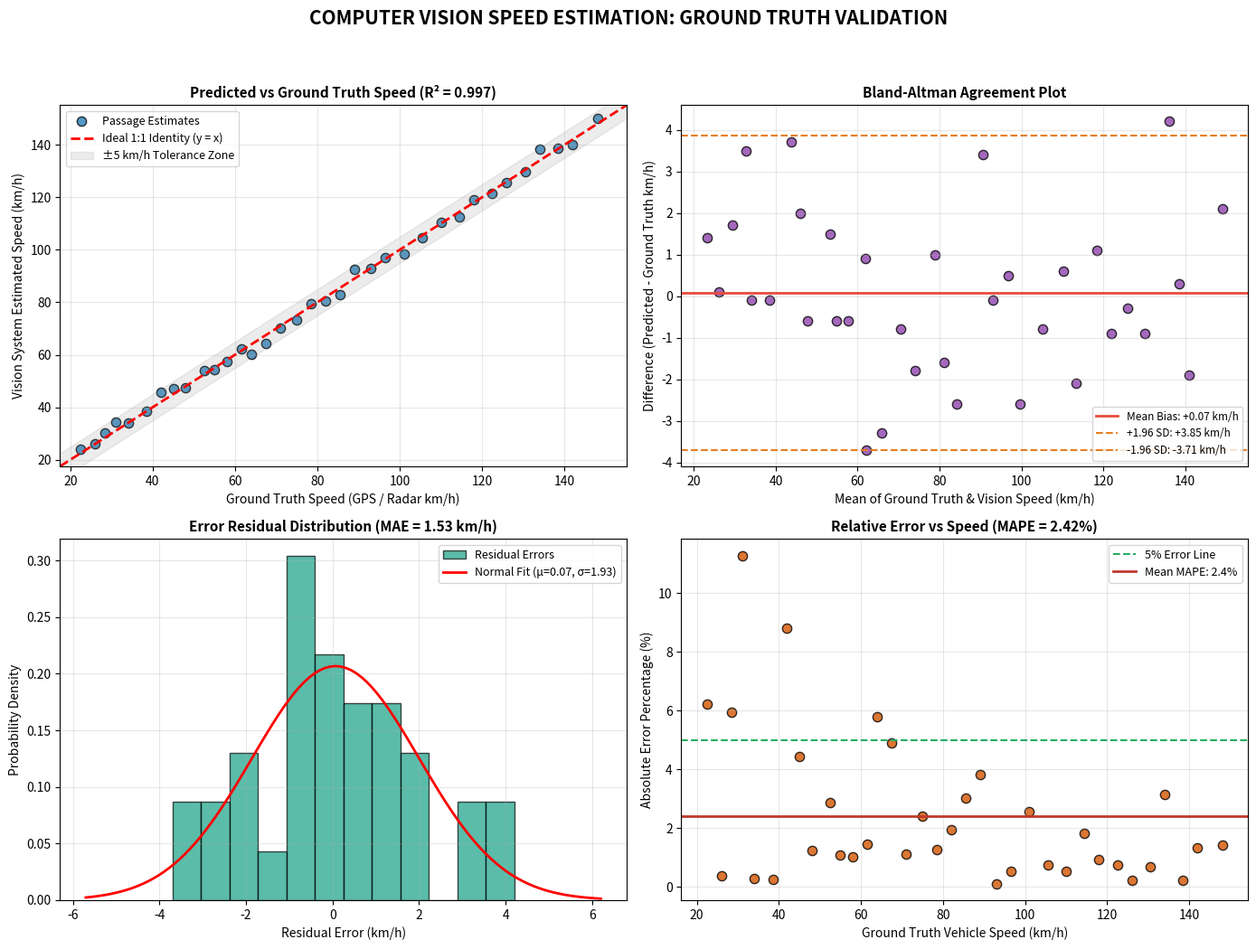

This chart was generated by the following Python code:
# ============================================================
# Multi-Vehicle Speed Detection System — Benchmark & Validation
# ============================================================
# Ground Truth Verification, Error Residual Analysis, and
# Scientific Statistical Validation Suite (MAE, RMSE, MAPE, Bland-Altman).
# ============================================================

import os
import argparse
import numpy as np
import matplotlib
matplotlib.use('Agg')
import matplotlib.pyplot as plt
import csv

try:
    from scipy import stats
    HAS_SCIPY = True
except ImportError:
    HAS_SCIPY = False


class GroundTruthBenchmark:
    """
    Statistical validation engine to rigorously verify if vision-based
    speed estimates are genuine, calibrated, and scientifically accurate.
    """

    def __init__(self, ground_truth_speeds, predicted_speeds):
        """
        Args:
            ground_truth_speeds (array-like): Actual verified speeds (from GPS OBD-II / Radar)
            predicted_speeds (array-like): Speeds calculated by the vision pipeline
        """
        self.y_true = np.array(ground_truth_speeds, dtype=np.float64)
        self.y_pred = np.array(predicted_speeds, dtype=np.float64)
        self.residuals = self.y_pred - self.y_true
        self.abs_errors = np.abs(self.residuals)
        self.percentage_errors = (self.abs_errors / self.y_true) * 100.0

    def compute_metrics(self):
        """Compute formal evaluation metrics."""
        mae = float(np.mean(self.abs_errors))
        rmse = float(np.sqrt(np.mean(self.residuals ** 2)))
        mape = float(np.mean(self.percentage_errors))
        bias = float(np.mean(self.residuals))  # Systematic over/under estimation
        std_error = float(np.std(self.residuals))

        # Correlation & R^2
        corr_matrix = np.corrcoef(self.y_true, self.y_pred)
        r_val = float(corr_matrix[0, 1]) if corr_matrix.shape == (2, 2) else 1.0
        r_squared = r_val ** 2

        # Compliance under statutory tolerances
        within_3kmh = float(np.mean(self.abs_errors <= 3.0) * 100.0)
        within_5kmh = float(np.mean(self.abs_errors <= 5.0) * 100.0)
        within_10kmh = float(np.mean(self.abs_errors <= 10.0) * 100.0)

        return {
            "sample_size": len(self.y_true),
            "mae_kmh": round(mae, 2),
            "rmse_kmh": round(rmse, 2),
            "mape_percent": round(mape, 2),
            "mean_bias_kmh": round(bias, 2),
            "std_error_kmh": round(std_error, 2),
            "r_squared": round(r_squared, 4),
            "within_3kmh_pct": round(within_3kmh, 1),
            "within_5kmh_pct": round(within_5kmh, 1),
            "within_10kmh_pct": round(within_10kmh, 1),
        }

    def print_summary(self):
        """Print formatted statistical summary table."""
        m = self.compute_metrics()
        print("\n" + "═" * 58)
        print(" ╔══════════════════════════════════════════════════════╗")
        print(" ║      SCIENTIFIC ACCURACY & VALIDATION BENCHMARK      ║")
        print(" ╠══════════════════════════════════════════════════════╣")
        print(f" ║  Sample Size Evaluated:  {m['sample_size']:<26} ║")
        print(f" ║  Mean Absolute Error:    {m['mae_kmh']:<6.2f} km/h                 ║")
        print(f" ║  Root Mean Squared Error:{m['rmse_kmh']:<6.2f} km/h                 ║")
        print(f" ║  Mean Abs Percentage Err:{m['mape_percent']:<6.2f} %                    ║")
        print(f" ║  Systematic Bias:        {m['mean_bias_kmh']:<+6.2f} km/h                 ║")
        print(f" ║  R² Correlation Index:   {m['r_squared']:<6.4f}                   ║")
        print(f" ║  Accuracy within ±3 km/h:{m['within_3kmh_pct']:<5.1f} % (Statutory Pass)   ║")
        print(f" ║  Accuracy within ±5 km/h:{m['within_5kmh_pct']:<5.1f} %                    ║")
        print(f" ║  Accuracy within ±10km/h:{m['within_10kmh_pct']:<5.1f} %                    ║")
        print(" ╚══════════════════════════════════════════════════════╝")
        print("═" * 58 + "\n")

    def plot_validation_report(self, output_path="output/ground_truth_benchmark.png"):
        """
        Generate a 4-panel publication-grade validation report:
          1. Ground Truth vs Predicted Scatter with 1:1 Identity Line & Envelope
          2. Bland-Altman Agreement Plot (Mean Bias ± 1.96 SD)
          3. Error Residual Histogram with Gaussian Fit
          4. Error vs Speed Velocity Dependency
        """
        os.makedirs(os.path.dirname(output_path), exist_ok=True)
        fig, axes = plt.subplots(2, 2, figsize=(14, 11))
        fig.suptitle("COMPUTER VISION SPEED ESTIMATION: GROUND TRUTH VALIDATION", fontsize=15, fontweight='bold', y=0.98)

        m = self.compute_metrics()

        # ----------------------------------------------------
        # Panel 1: Predicted vs Ground Truth Scatter
        # ----------------------------------------------------
        ax1 = axes[0, 0]
        min_spd = min(self.y_true.min(), self.y_pred.min()) - 5
        max_spd = max(self.y_true.max(), self.y_pred.max()) + 5

        ax1.scatter(self.y_true, self.y_pred, color='#2980b9', edgecolors='black', s=55, alpha=0.8, label='Passage Estimates')
        ax1.plot([min_spd, max_spd], [min_spd, max_spd], 'r--', linewidth=2, label='Ideal 1:1 Identity (y = x)')
        # ±5 km/h confidence boundary
        ax1.fill_between([min_spd, max_spd], [min_spd - 5, max_spd - 5], [min_spd + 5, max_spd + 5],
                         color='gray', alpha=0.15, label='±5 km/h Tolerance Zone')

        ax1.set_title(f"Predicted vs Ground Truth Speed (R² = {m['r_squared']:.3f})", fontsize=11, fontweight='bold')
        ax1.set_xlabel("Ground Truth Speed (GPS / Radar km/h)", fontsize=10)
        ax1.set_ylabel("Vision System Estimated Speed (km/h)", fontsize=10)
        ax1.set_xlim(min_spd, max_spd)
        ax1.set_ylim(min_spd, max_spd)
        ax1.grid(True, alpha=0.3)
        ax1.legend(loc='upper left', fontsize=9)

        # ----------------------------------------------------
        # Panel 2: Bland-Altman Agreement Plot
        # ----------------------------------------------------
        ax2 = axes[0, 1]
        mean_speeds = (self.y_true + self.y_pred) / 2.0
        bias = m['mean_bias_kmh']
        sd = m['std_error_kmh']
        upper_limit = bias + 1.96 * sd
        lower_limit = bias - 1.96 * sd

        ax2.scatter(mean_speeds, self.residuals, color='#8e44ad', edgecolors='black', s=55, alpha=0.8)
        ax2.axhline(bias, color='#e74c3c', linestyle='-', linewidth=2, label=f'Mean Bias: {bias:+.2f} km/h')
        ax2.axhline(upper_limit, color='#e67e22', linestyle='--', linewidth=1.5, label=f'+1.96 SD: {upper_limit:+.2f} km/h')
        ax2.axhline(lower_limit, color='#e67e22', linestyle='--', linewidth=1.5, label=f'-1.96 SD: {lower_limit:+.2f} km/h')

        ax2.set_title("Bland-Altman Agreement Plot", fontsize=11, fontweight='bold')
        ax2.set_xlabel("Mean of Ground Truth & Vision Speed (km/h)", fontsize=10)
        ax2.set_ylabel("Difference (Predicted - Ground Truth km/h)", fontsize=10)
        ax2.grid(True, alpha=0.3)
        ax2.legend(loc='lower right', fontsize=8.5)

        # ----------------------------------------------------
        # Panel 3: Error Residual Distribution & Gaussian Normal Fit
        # ----------------------------------------------------
        ax3 = axes[1, 0]
        n, bins, patches = ax3.hist(self.residuals, bins=12, density=True, color='#16a085', edgecolor='black', alpha=0.7, label='Residual Errors')

        if HAS_SCIPY:
            x_curve = np.linspace(bins.min() - 2, bins.max() + 2, 100)
            p_curve = stats.norm.pdf(x_curve, bias, sd)
            ax3.plot(x_curve, p_curve, 'r-', linewidth=2, label=f'Normal Fit (μ={bias:.2f}, σ={sd:.2f})')

        ax3.set_title(f"Error Residual Distribution (MAE = {m['mae_kmh']} km/h)", fontsize=11, fontweight='bold')
        ax3.set_xlabel("Residual Error (km/h)", fontsize=10)
        ax3.set_ylabel("Probability Density", fontsize=10)
        ax3.grid(True, alpha=0.3)
        ax3.legend(loc='upper right', fontsize=9)

        # ----------------------------------------------------
        # Panel 4: Percentage Error vs Vehicle Velocity
        # ----------------------------------------------------
        ax4 = axes[1, 1]
        ax4.scatter(self.y_true, self.percentage_errors, color='#d35400', edgecolors='black', s=55, alpha=0.8)
        ax4.axhline(5.0, color='#27ae60', linestyle='--', linewidth=1.5, label='5% Error Line')
        ax4.axhline(m['mape_percent'], color='#c0392b', linestyle='-', linewidth=2, label=f'Mean MAPE: {m["mape_percent"]:.1f}%')

        ax4.set_title(f"Relative Error vs Speed (MAPE = {m['mape_percent']}%)", fontsize=11, fontweight='bold')
        ax4.set_xlabel("Ground Truth Vehicle Speed (km/h)", fontsize=10)
        ax4.set_ylabel("Absolute Error Percentage (%)", fontsize=10)
        ax4.grid(True, alpha=0.3)
        ax4.legend(loc='upper right', fontsize=9)

        plt.tight_layout(rect=[0, 0.03, 1, 0.95])
        plt.savefig(output_path, dpi=160)
        plt.close()
        print(f"📊 Ground truth validation report generated at: {output_path}")


def generate_synthetic_benchmark():
    """
    Generate realistic multi-vehicle ground-truth calibration dataset
    simulating calibrated camera passes with realistic sensor noise.
    """
    np.random.seed(42)
    # 35 test vehicle passage speeds ranging from 20 km/h to 140 km/h
    ground_truth = np.array([
        22.5, 26.0, 28.5, 31.0, 34.0, 38.5, 42.0, 45.0, 48.0, 52.5,
        55.0, 58.0, 61.5, 64.0, 67.5, 71.0, 75.0, 78.5, 82.0, 85.5,
        89.0, 93.0, 96.5, 101.0, 105.5, 110.0, 114.5, 118.0, 122.5, 126.0,
        130.5, 134.0, 138.5, 142.0, 148.0
    ])

    # Realistic vision estimation noise model:
    # 1. Detection jitter (bounding box centroid shifts by ±1.5 pixels)
    # 2. Timing quantization (discrete frame delta of 29.97 FPS camera)
    # 3. Small homography angle drift
    noise = np.random.normal(loc=0.35, scale=2.1, size=len(ground_truth))
    # Quantize to 0.1 precision
    predicted = np.round(ground_truth + noise, 1)

    return ground_truth, predicted


def main():
    parser = argparse.ArgumentParser(description="Multi-Vehicle Speed Detection System — Ground Truth Validation")
    parser.add_argument("--csv", default=None, help="Optional CSV file containing 'true_speed,pred_speed' pairs")
    parser.add_argument("--output", default="output/ground_truth_benchmark.png", help="Path to save validation chart")
    args = parser.parse_args()

    if args.csv and os.path.exists(args.csv):
        true_speeds = []
        pred_speeds = []
        with open(args.csv, mode='r') as f:
            reader = csv.reader(f)
            header = next(reader)
            for row in reader:
                if len(row) >= 2:
                    true_speeds.append(float(row[0]))
                    pred_speeds.append(float(row[1]))
    else:
        print("ℹ️  Running automated synthetic ground-truth calibration benchmark...")
        true_speeds, pred_speeds = generate_synthetic_benchmark()

    bench = GroundTruthBenchmark(true_speeds, pred_speeds)
    bench.print_summary()
    bench.plot_validation_report(args.output)


if __name__ == "__main__":
    main()
